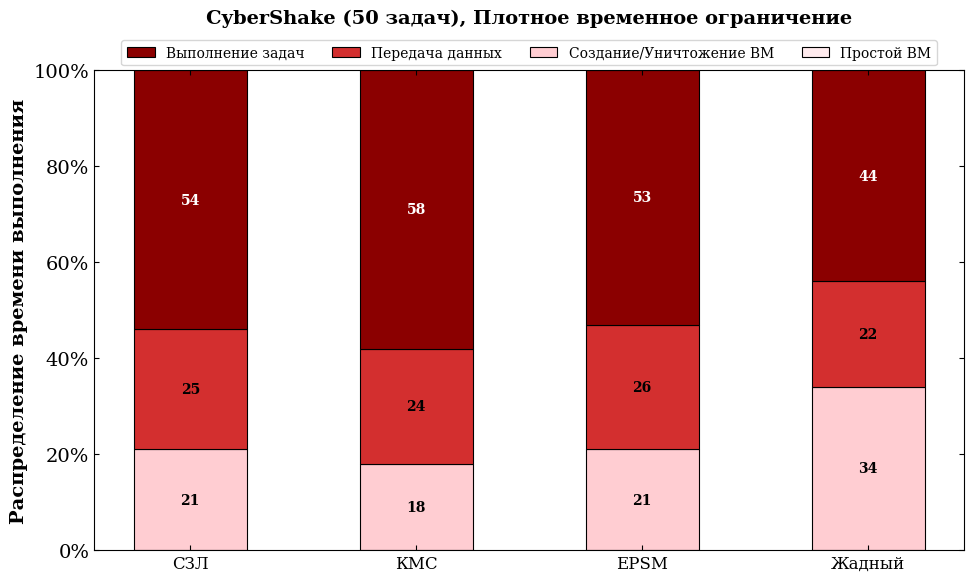

Here is the Python script that generated this plot:
import matplotlib.pyplot as plt
import numpy as np

# -----------------------------------------------------------------------------
# 1. ВХОДНЫЕ ДАННЫЕ
# -----------------------------------------------------------------------------

# Названия алгоритмов (ось X)
labels = ['СЗЛ', 'КМС', 'EPSM', 'Жадный']
workflows = ['Montage', 'CyberShake', 'LIGO', 'SIPHT', 'Epigenomics']
deadline_factors = ['Плотное', 'Среднее', 'Расслабленное']

# Данные: Количество ВМ
vm_counts = {
    'comp': [54, 58, 53, 44],
    'comm':  [25, 24, 26, 22],
    'setup':  [21, 18, 21, 34],
    'idle':  [0, 0, 0, 0]
}

workflow_name = workflows[1] + " (50 задач)"
deadline_factor = deadline_factors[0]

vm_styles = {
    'comp': {'color': '#8B0000', 'label': 'Выполнение задач'},
    'comm':  {'color': '#D32F2F', 'label': 'Передача данных'},
    'setup': {'color': '#FFCDD2', 'label': 'Создание/Уничтожение ВМ'},
    'idle': {'color': '#FFEBEE', 'label': 'Простой ВМ'}
}

stack_order = ['idle', 'setup', 'comm', 'comp']

# -----------------------------------------------------------------------------
# 2. РАСЧЕТ ПРОЦЕНТОВ
# -----------------------------------------------------------------------------

raw_matrix = np.array([vm_counts[vm] for vm in stack_order])
totals = raw_matrix.sum(axis=0)
percent_matrix = np.divide(raw_matrix, totals, out=np.zeros_like(raw_matrix, dtype=float), where=totals != 0) * 100

# -----------------------------------------------------------------------------
# 3. ОТРИСОВКА
# -----------------------------------------------------------------------------

plt.rcParams.update({'font.size': 14, 'font.family': 'serif'})
fig, ax = plt.subplots(figsize=(10, 6))

bar_width = 0.5
x = np.arange(len(labels))
bottom_y = np.zeros(len(labels))

for i, vm_type in enumerate(stack_order):
    percentages = percent_matrix[i]  # Высота сегмента в %
    counts = raw_matrix[i]           # Реальное число ВМ (для подписи)
    style = vm_styles[vm_type]

    bars = ax.bar(x, percentages, bar_width, bottom=bottom_y,
                  label=style['label'],
                  color=style['color'],
                  edgecolor='black',
                  linewidth=0.8)

    # --- ДОБАВЛЕНИЕ ПОДПИСЕЙ ---
    for j, rect in enumerate(bars):
        height = rect.get_height()  # Высота текущего сегмента (в %)
        count = int(counts[j])  # Количество ВМ

        # Пишем текст только если сегмент достаточно большой (например, > 2%)
        # и если количество не ноль
        if count > 0 and height > 2:
            # Центр сегмента по X и Y
            cx = rect.get_x() + rect.get_width() / 2
            cy = rect.get_y() + height / 2

            # Выбор цвета текста: белый для темных фонов, черный для светлых
            text_color = 'white' if vm_type in ['comp'] else 'black'

            ax.text(cx, cy, str(count),
                    ha='center', va='center',
                    color=text_color,
                    fontsize=10,
                    fontweight='bold')

    # Обновляем дно для следующего слоя
    bottom_y += percentages

# Оформление осей
ax.set_ylabel('Распределение времени выполнения', fontweight='bold', fontsize=14)
ax.set_ylim(0, 100)
yticks = ax.get_yticks()
ax.set_yticklabels([f'{int(y)}%' for y in yticks])

ax.set_xticks(x)
ax.set_xticklabels(labels, fontweight='normal', fontsize=12)

# Тики внутрь
ax.tick_params(direction='in', top=True, right=True)

# # Легенда (в обратном порядке)
# handles, legend_labels = ax.get_legend_handles_labels()
# ax.legend(handles[::-1], legend_labels[::-1],
#           loc='upper right',
#           bbox_to_anchor=(0.99, 1.01),
#           frameon=True,
#           edgecolor='black',
#           fancybox=False,
#           fontsize=10)
#
# ax.set_title(workflow_name, fontweight='bold', fontsize=14, y=1.12)
#
# # plt.tight_layout()
# plt.tight_layout(rect=[0, 0, 1, 0.99])

# Заголовок слева (loc='left')
# y=1.02 немного приподнимает его над графиком
ax.set_title(workflow_name + ", " + deadline_factor + " временное ограничение", fontweight='bold', fontsize=14, y=1.08)

# Легенда справа сверху
handles, legend_labels = ax.get_legend_handles_labels()

ax.legend(
    handles[::-1], legend_labels[::-1],
    loc='lower center',           # "Якорь" легенды - её правый нижний угол...
    bbox_to_anchor=(0.5, 1.01),  # ...привязан к правому верхнему углу осей (над графиком)
    ncol=5,                      # В 2 столбца, чтобы было компактнее по высоте
    frameon=True,               # Без рамки (выглядит чище в заголовке)
    fontsize=10,
    borderaxespad=0
)

# # Оставляем место сверху под заголовок и легенду (top=0.85)
plt.subplots_adjust(top=0.85, bottom=0.05, left=0.12, right=0.99)

plt.savefig('time_breakdown_chart.png', dpi=300)
plt.show()
